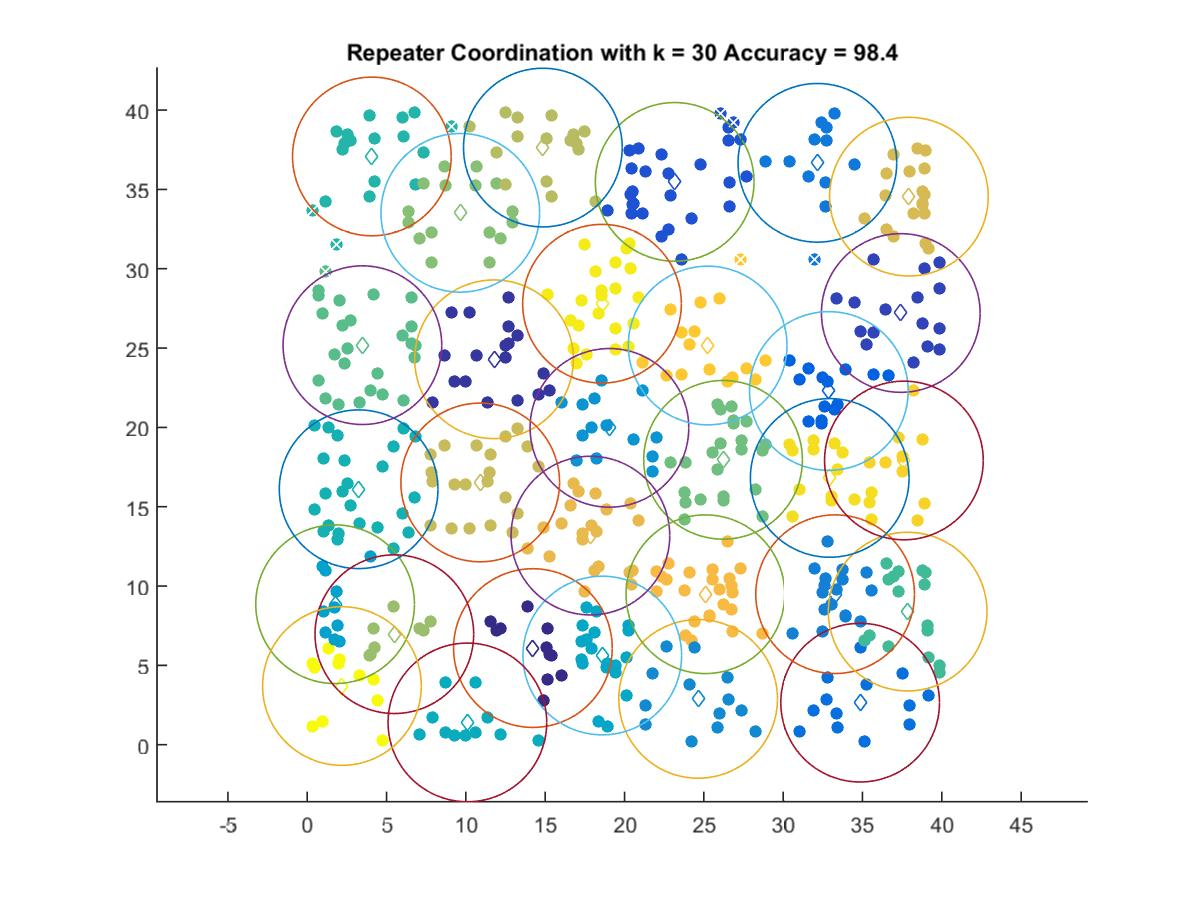

The data file committed next to this chart (first rows):
14.224, 6.091
11.78, 24.3
37.41, 27.21
23.16, 35.48
32.88, 22.3
34.85, 2.651
32.16, 36.68
33.27, 9.487
24.64, 2.889
19.05, 19.97
1.757, 8.855
18.6, 5.621
10.1, 1.404
3.24, 16.1
4.074, 37.08
37.85, 8.39
3.478, 25.18
26.21, 17.96
9.649, 33.53
5.492, 6.966
14.85, 37.64
10.9, 16.53
37.92, 34.55
17.85, 13.18
25.09, 9.485
25.24, 25.16
37.61, 17.92
32.93, 16.82
18.58, 27.8
2.188, 3.698
